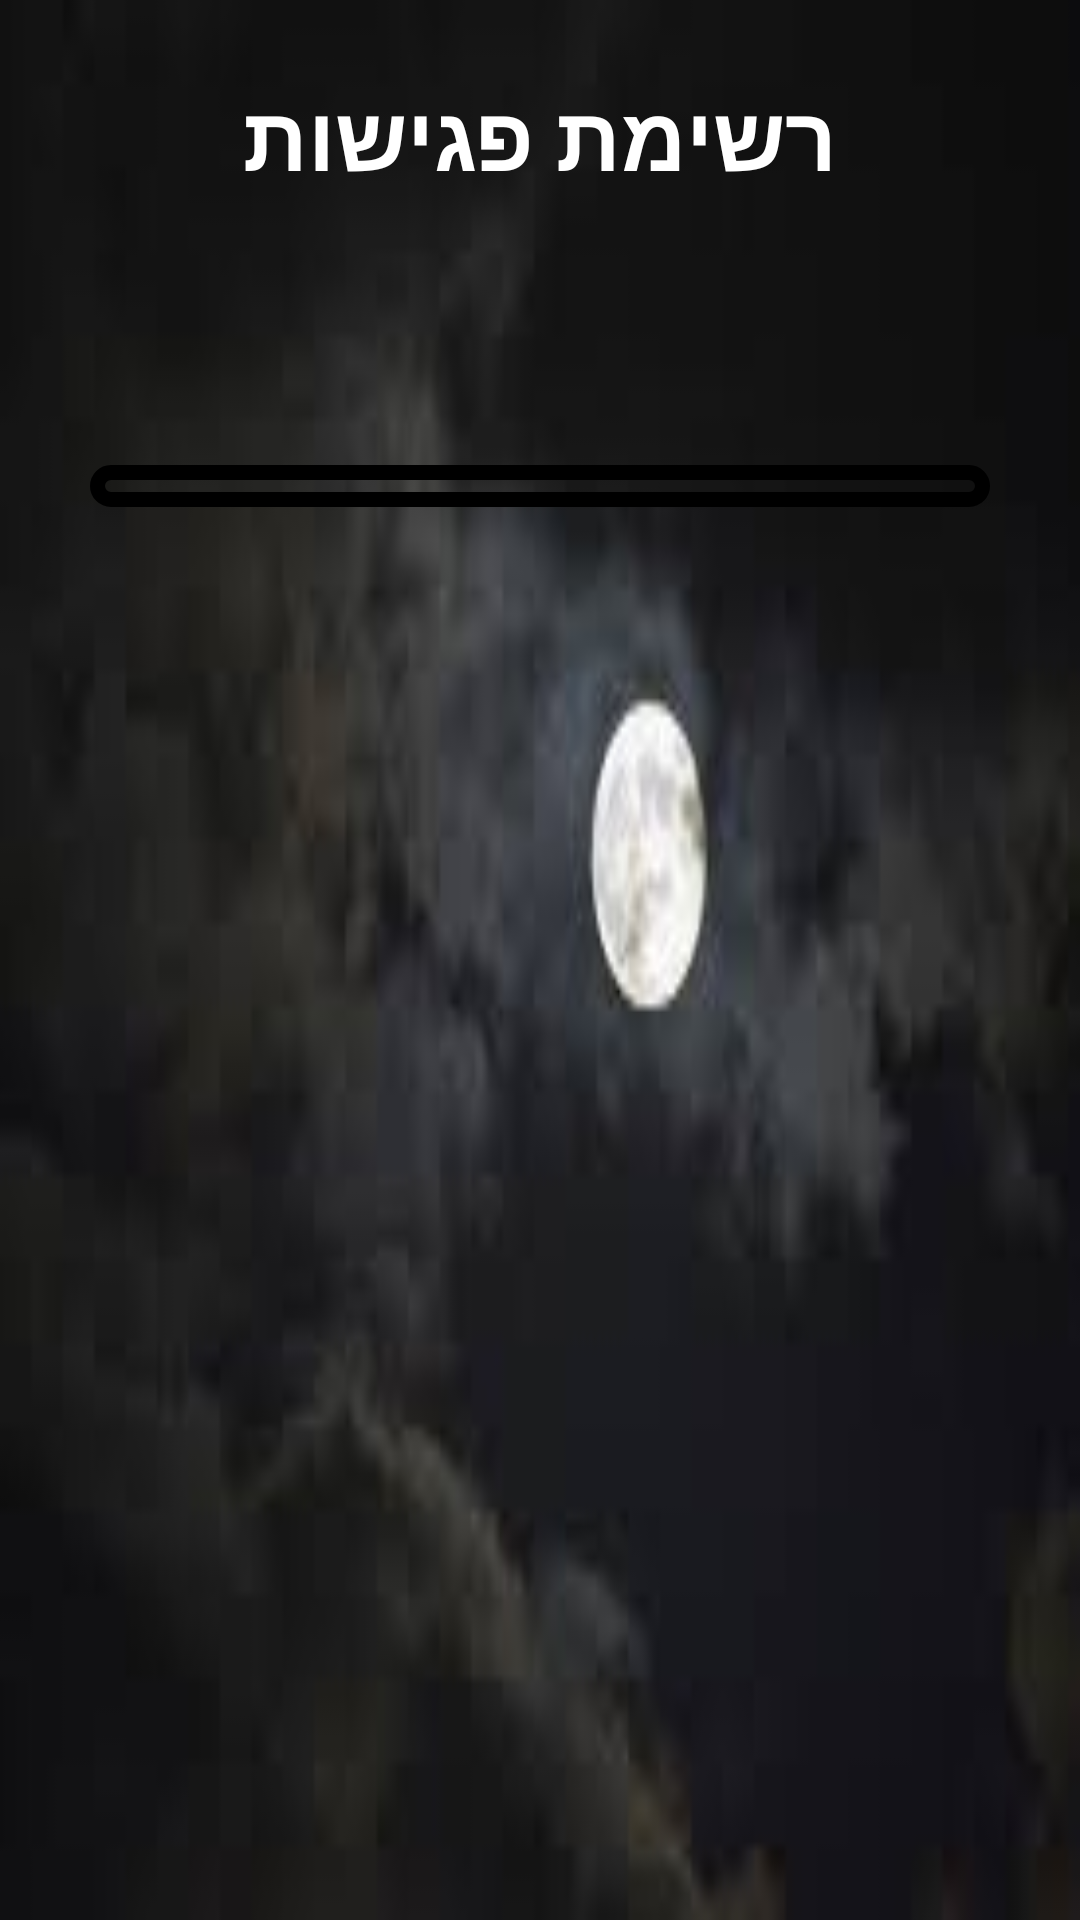

Reconstruct the res/layout file that produces this screen, plus the resources it refers to.
<!-- AndroidManifest.xml: application theme Theme.ArcadeGameVS1 -->
<!-- res/layout/activity_meeting_list.xml -->
<?xml version="1.0" encoding="utf-8"?>
<LinearLayout xmlns:android="http://schemas.android.com/apk/res/android"
    xmlns:tools="http://schemas.android.com/tools"
    android:layout_width="match_parent"
    android:layout_height="match_parent"
    android:orientation="vertical"
    android:background="@drawable/wallpaper3"
    tools:context=".MeetingListActivity">

        <TextView
            android:layout_width="match_parent"
            android:layout_height="wrap_content"
            android:textStyle="bold"
            android:textSize="30sp"
            android:layout_marginTop="25dp"
            android:text="@string/ListMeetings"
            android:textColor="@color/white"
            android:gravity="center"
            />

    <TextView
        android:id="@+id/numMeetToDo"
        android:layout_width="match_parent"
        android:layout_height="wrap_content"
        android:textColor="@color/white"
        android:gravity="center"
        android:textSize="18sp"
        android:textStyle="bold"
        android:layout_marginTop="35dp"
        />
    <LinearLayout
        android:layout_width="match_parent"
        android:layout_height="400dp"
        android:layout_marginTop="30dp"
        android:orientation="vertical">

        <ListView
            android:id="@+id/checkable_list"
            android:layout_width="match_parent"
            android:layout_height="wrap_content"
            android:background="@drawable/border_ui"
            android:layout_marginLeft="30dp"
            android:layout_marginRight="30dp"
            android:dividerHeight="4dp"
            android:divider="#B7B7B7"
            android:padding="7dp"
            />
    </LinearLayout>

</LinearLayout>
<!-- resources referenced by this layout -->
<resources>
  <!-- drawable border_ui (drawable) -->
  <?xml version="1.0" encoding="utf-8"?>
  <shape xmlns:android="http://schemas.android.com/apk/res/android" android:shape="rectangle" >
      
      
      
  
      <stroke  android:width="5dip" android:color="@color/black" />
      <corners android:radius="10dp"/>
  </shape>
  <!-- drawable wallpaper3: jpg bitmap (drawable, 2474 bytes) -->
  <string name="ListMeetings">רשימת פגישות</string>
  <style name="Theme.ArcadeGameVS1" parent="Theme.AppCompat.Light.NoActionBar">
          
          <item name="colorPrimary">@color/purple_500</item>
          <item name="colorPrimaryVariant">@color/purple_700</item>
          <item name="colorOnPrimary">@color/white</item>
          
          <item name="colorSecondary">@color/teal_200</item>
          <item name="colorSecondaryVariant">@color/teal_700</item>
          <item name="colorOnSecondary">@color/black</item>
          
          <item name="android:statusBarColor" tools:targetApi="l">?attr/colorPrimaryVariant</item>
          
      </style>
  <!-- not gathered from this repository: default colours our renderer supplied (Android Studio template values) -->
  <color name="purple_500">#FF6200EE</color>
  <color name="purple_700">#FF3700B3</color>
  <color name="teal_200">#FF03DAC5</color>
  <color name="teal_700">#FF018786</color>
  <color name="black">#FF000000</color>
  <color name="white">#FFFFFFFF</color>
</resources>
